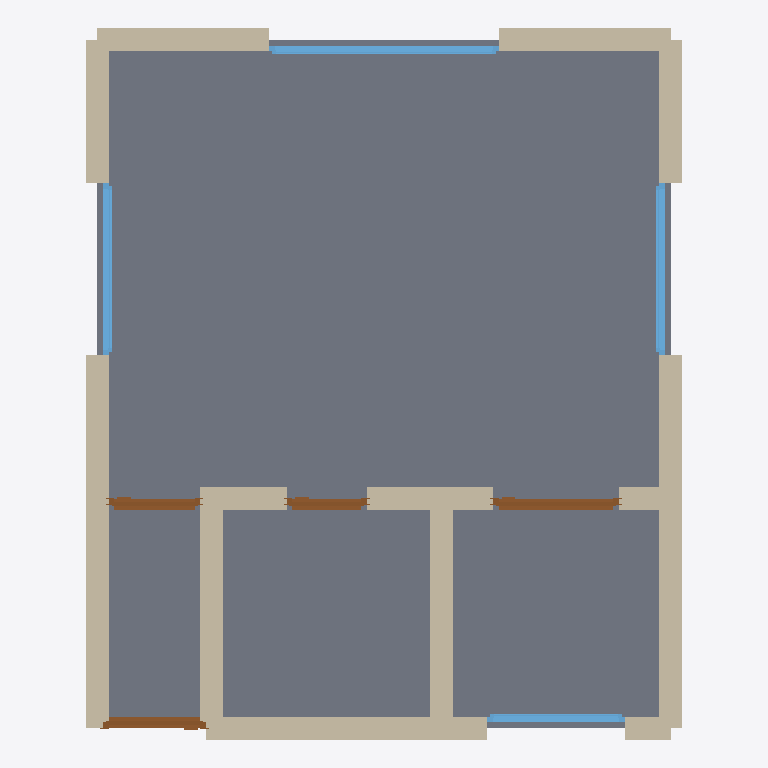
Plan cut of the same IFC building model at storey 'Ground Floor' (level 0.00 m, cut at 1.40 m), seen from above with north up, elements coloured by IFC class: 15 walls (beige), 4 windows (light blue), 4 doors (brown), 1 slab (grey). Cut surfaces are drawn darker.
Extent 5.2 m × 6.2 m × 2.9 m (x, y, z). Storeys (1): Ground Floor at 0.00 m. Elements (25): 16 IfcWall, 4 IfcDoor, 4 IfcWindow, 1 IfcSlab.

HEADER;
FILE_DESCRIPTION(('ViewDefinition[DesignTransferView]'),'2;1');
FILE_NAME('/dev/null','2026-05-05T15:10:45+05:30',(''),(''),'IfcOpenShell 0.8.5','IfcOpenShell 0.8.5','Nobody');
FILE_SCHEMA(('IFC4'));
ENDSEC;
DATA;
#1=IFCPROJECT('3d7vLXVVTAyh2SfE82uvbD',$,'A Düsseldorf Pempelfort möbliertes Neubau Apartment — typica',$,$,$,$,(#10),#5);
#12=IFCSITE('3odLnFlVz1Ahm8BqmqBTA0',$,'Site',$,$,$,$,$,$,$,$,$,$,$);
#13=IFCBUILDING('0_dBzt6Wz5O8VOC9ROxVzQ',$,'Building',$,$,$,$,$,$,$,$,$);
#16=IFCBUILDINGSTOREY('2GbUg9Dxj1iwVoiLctPmqn',$,'Ground Floor',$,$,#22,$,$,$,$);
#1041=IFCSLAB('0idq7zGtP0TBbnVBtUwr1k',$,'Floor',$,$,#1058,#1053,$,.FLOOR.);
#178=IFCWALL('2IjkvfgTn4Ces0tVG6yeH8',$,'Exterior Wall',$,$,#199,#194,$,$);
#68=IFCWALL('1_tOVqgIj9r96_BkhN852H',$,'Exterior Wall',$,$,#89,#84,$,$);
#23=IFCWALL('0x589U6XnDPefPfd2FGu0$',$,'Exterior Wall',$,$,#45,#39,$,$);
#200=IFCWALL('1daKBAE3PCXgGQSVp8yGcU',$,'Interior Wall',$,$,#221,#216,$,$);
#266=IFCWALL('3xlJY78lrEphyBPYX6SKkp',$,'Interior Wall',$,$,#287,#282,$,$);
#134=IFCWALL('2WAZIWfMDCTgyTZUNi76zc',$,'Exterior Wall',$,$,#155,#150,$,$);
#112=IFCWALL('0ZrH0F01zAOfnsHUQSea1W',$,'Exterior Wall',$,$,#133,#128,$,$);
#90=IFCWALL('1fl9tT8Gj90h0POuhO6qIr',$,'Exterior Wall',$,$,#111,#106,$,$);
#156=IFCWALL('3ldIdSHQD1AQKXSyYc1_Ua',$,'Exterior Wall',$,$,#177,#172,$,$);
#716=IFCWINDOW('02_RHYlkvAtvQXIml8X$q4',$,'Window',$,$,#770,#765,$,1.2,2.0,$,$,$);
#310=IFCWALL('1pQORkqNzF1fMRh$aYk2Hy',$,'Interior Wall',$,$,#331,#326,$,$);
#288=IFCWALL('2IHruNUmPDCw1teDTCpBIk',$,'Interior Wall',$,$,#309,#304,$,$);
#771=IFCWINDOW('1d10dmqdb93u6AkR06ZNX4',$,'Window',$,$,#825,#820,$,1.2,1.5,$,$,$);
#826=IFCWINDOW('3ebaRaHM9B0fcJiW1zeG$N',$,'Window',$,$,#880,#875,$,1.2,1.5,$,$,$);
#631=IFCDOOR('3gJNc5sWD8ePEVJmDahviL',$,'Door',$,$,#715,#710,$,2.1,1.1,$,$,$);
#376=IFCDOOR('3oQ4p8gdHEnQMNzqTg0Gj7',$,'Door',$,$,#460,#455,$,2.1,0.9,$,$,$);
#881=IFCWINDOW('08WuAm4Kr0k9XCWalV_3Vc',$,'Window',$,$,#935,#930,$,1.2,1.2,$,$,$);
#46=IFCWALL('1bRZUOp9LDp8wm7SGNdwIP',$,'Exterior Wall',$,$,#67,#62,$,$);
#354=IFCWALL('3gyxL9jEj7JQNPsYQ6XVIz',$,'Interior Wall',$,$,#375,#370,$,$);
#461=IFCDOOR('3S3flNlvH0Zv0T0ZybA4BF',$,'Door',$,$,#545,#540,$,2.1,0.8,$,$,$);
#332=IFCWALL('1W8xIWRdP1DhkJWxfRGQcI',$,'Interior Wall',$,$,#353,#348,$,$);
#546=IFCDOOR('0NhzgI72PCj8Xm0wYf5gk9',$,'Door',$,$,#630,#625,$,2.1,0.7,$,$,$);
#222=IFCWALL('2NglqslIz4yOlrj8DjxEOq',$,'Interior Wall',$,$,#243,#238,$,$);
ENDSEC;
